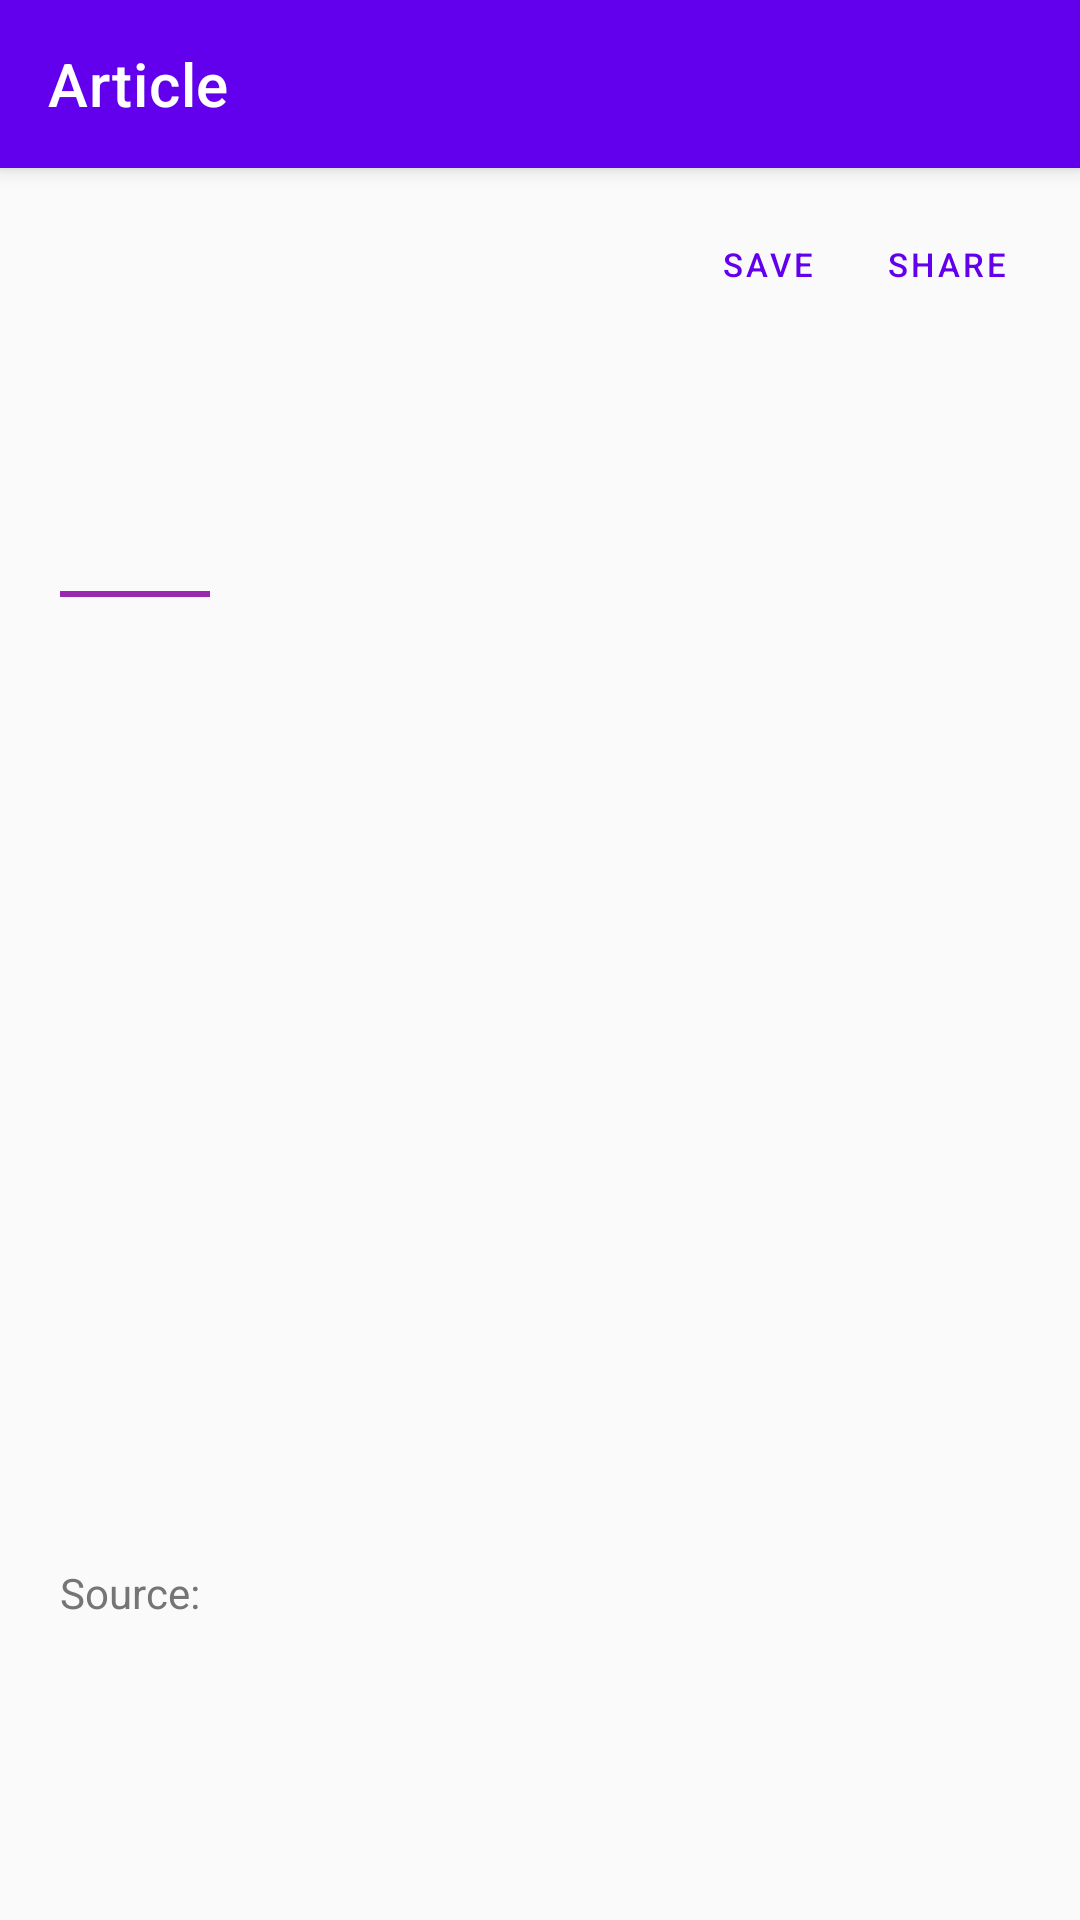

Android layout source for this screen:
<!-- AndroidManifest.xml: application theme Theme.MenopauseTracker -->
<!-- res/layout/fragment_article_detail.xml -->
<?xml version="1.0" encoding="utf-8"?>
<androidx.coordinatorlayout.widget.CoordinatorLayout xmlns:android="http://schemas.android.com/apk/res/android"
    xmlns:app="http://schemas.android.com/apk/res-auto"
    xmlns:tools="http://schemas.android.com/tools"
    android:layout_width="match_parent"
    android:layout_height="match_parent"
    android:background="#FAFAFA">

    <com.google.android.material.appbar.AppBarLayout
        android:id="@+id/appBarLayout"
        android:layout_width="match_parent"
        android:layout_height="wrap_content"
        android:background="?attr/colorPrimary">

        <com.google.android.material.appbar.MaterialToolbar
            android:id="@+id/toolbar"
            android:layout_width="match_parent"
            android:layout_height="?attr/actionBarSize"
            app:navigationIcon="@drawable/ic_back"
            app:title="Article"
            app:titleTextColor="@android:color/white" />

    </com.google.android.material.appbar.AppBarLayout>

    <androidx.core.widget.NestedScrollView
        android:layout_width="match_parent"
        android:layout_height="match_parent"
        android:clipToPadding="false"
        android:scrollbars="none"
        app:layout_behavior="@string/appbar_scrolling_view_behavior">

        <androidx.constraintlayout.widget.ConstraintLayout
            android:layout_width="match_parent"
            android:layout_height="wrap_content"
            android:paddingBottom="32dp">

            
            <LinearLayout
                android:id="@+id/action_buttons_layout"
                android:layout_width="wrap_content"
                android:layout_height="wrap_content"
                android:layout_marginEnd="16dp"
                android:layout_marginTop="16dp"
                android:orientation="horizontal"
                app:layout_constraintEnd_toEndOf="parent"
                app:layout_constraintTop_toTopOf="parent">

                <Button
                    android:id="@+id/btn_save_article"
                    style="?attr/materialButtonOutlinedStyle"
                    android:layout_width="wrap_content"
                    android:layout_height="32dp"
                    android:layout_marginEnd="8dp"
                    android:minWidth="0dp"
                    android:minHeight="0dp"
                    android:paddingStart="8dp"
                    android:paddingEnd="8dp"
                    android:text="Save"
                    android:textSize="11sp"
                    app:icon="@drawable/ic_save"
                    app:iconSize="14dp" />

                <Button
                    android:id="@+id/btn_share_article"
                    style="?attr/materialButtonOutlinedStyle"
                    android:layout_width="wrap_content"
                    android:layout_height="32dp"
                    android:minWidth="0dp"
                    android:minHeight="0dp"
                    android:paddingStart="8dp"
                    android:paddingEnd="8dp"
                    android:text="Share"
                    android:textSize="11sp" />

            </LinearLayout>

            <TextView
                android:id="@+id/article_detail_title"
                android:layout_width="0dp"
                android:layout_height="wrap_content"
                android:layout_marginStart="20dp"
                android:layout_marginTop="20dp"
                android:layout_marginEnd="20dp"
                android:fontFamily="serif"
                android:textColor="#212121"
                android:textSize="22sp"
                android:textStyle="bold"
                app:layout_constraintEnd_toEndOf="parent"
                app:layout_constraintStart_toStartOf="parent"
                app:layout_constraintTop_toBottomOf="@id/action_buttons_layout"
                tools:text="Article Title" />

            <TextView
                android:id="@+id/article_metadata"
                android:layout_width="0dp"
                android:layout_height="wrap_content"
                android:layout_marginStart="20dp"
                android:layout_marginTop="8dp"
                android:layout_marginEnd="20dp"
                android:textColor="#757575"
                android:textSize="14sp"
                app:layout_constraintEnd_toEndOf="parent"
                app:layout_constraintStart_toStartOf="parent"
                app:layout_constraintTop_toBottomOf="@id/article_detail_title"
                tools:text="June 23, 2025 • 5 min read • Women's Health" />

            <View
                android:id="@+id/divider"
                android:layout_width="50dp"
                android:layout_height="2dp"
                android:layout_marginStart="20dp"
                android:layout_marginTop="16dp"
                android:background="#9C27B0"
                app:layout_constraintStart_toStartOf="parent"
                app:layout_constraintTop_toBottomOf="@id/article_metadata" />

            <ImageView
                android:id="@+id/article_detail_image"
                android:layout_width="0dp"
                android:layout_height="220dp"
                android:layout_marginTop="24dp"
                android:contentDescription="Article Image"
                android:scaleType="centerCrop"
                app:layout_constraintEnd_toEndOf="parent"
                app:layout_constraintStart_toStartOf="parent"
                app:layout_constraintTop_toBottomOf="@id/divider"
                tools:src="@drawable/placeholder_image" />

            <TextView
                android:id="@+id/article_detail_content"
                android:layout_width="0dp"
                android:layout_height="wrap_content"
                android:layout_marginStart="20dp"
                android:layout_marginTop="24dp"
                android:layout_marginEnd="20dp"
                android:fontFamily="serif"
                android:lineSpacingExtra="10sp"
                android:letterSpacing="0.01"
                android:textColor="#212121"
                android:textSize="17sp"
                android:textIsSelectable="true"
                android:autoLink="web"
                android:scrollbars="none"
                app:layout_constraintEnd_toEndOf="parent"
                app:layout_constraintStart_toStartOf="parent"
                app:layout_constraintTop_toBottomOf="@id/article_detail_image"
                tools:text="Article content goes here..." />

            <TextView
                android:id="@+id/article_source_label"
                android:layout_width="wrap_content"
                android:layout_height="wrap_content"
                android:layout_marginStart="20dp"
                android:layout_marginTop="32dp"
                android:text="Source:"
                android:textColor="#757575"
                android:textSize="14sp"
                app:layout_constraintStart_toStartOf="parent"
                app:layout_constraintTop_toBottomOf="@id/article_detail_content" />

            <TextView
                android:id="@+id/article_source"
                android:layout_width="0dp"
                android:layout_height="wrap_content"
                android:layout_marginStart="8dp"
                android:textColor="#9C27B0"
                android:textSize="14sp"
                android:textStyle="bold"
                app:layout_constraintBottom_toBottomOf="@id/article_source_label"
                app:layout_constraintStart_toEndOf="@id/article_source_label"
                app:layout_constraintTop_toTopOf="@id/article_source_label"
                tools:text="The Wiser Woman" />
        </androidx.constraintlayout.widget.ConstraintLayout>
    </androidx.core.widget.NestedScrollView>
</androidx.coordinatorlayout.widget.CoordinatorLayout>
<!-- resources referenced by this layout -->
<resources>
  <!-- drawable ic_save (drawable) -->
  <?xml version="1.0" encoding="utf-8"?>
  <vector xmlns:android="http://schemas.android.com/apk/res/android"
      android:width="24dp"
      android:height="24dp"
      android:viewportWidth="24"
      android:viewportHeight="24">
      <path
          android:fillColor="?attr/colorControlNormal"
          android:pathData="M17,3L5,3c-1.11,0 -2,0.9 -2,2v14c0,1.1 0.89,2 2,2h14c1.1,0 2,-0.9 2,-2L21,7l-4,-4zM19,19L5,19L5,5h11.17L19,7.83L19,19zM12,12c-1.66,0 -3,1.34 -3,3s1.34,3 3,3 3,-1.34 3,-3 -1.34,-3 -3,-3zM6,6h9v4L6,10L6,6z" />
  </vector>
  <style name="Theme.MenopauseTracker" parent="Theme.MaterialComponents.DayNight.NoActionBar">
          
          <item name="colorPrimary">@color/purple_500</item>
          <item name="colorPrimaryVariant">@color/purple_700</item>
          <item name="colorOnPrimary">@color/white</item>
          
          <item name="colorSecondary">@color/teal_200</item>
          <item name="colorSecondaryVariant">@color/teal_700</item>
          <item name="colorOnSecondary">@color/black</item>
          
          <item name="android:statusBarColor">?attr/colorPrimaryVariant</item>
          
          <item name="materialCardViewStyle">@style/Widget.App.CardView</item>
      </style>
  <color name="purple_500">#FF6200EE</color>
  <color name="purple_700">#FF3700B3</color>
  <color name="white">#FFFFFFFF</color>
  <color name="teal_200">#FF03DAC5</color>
  <color name="teal_700">#FF018786</color>
  <color name="black">#FF000000</color>
  <style name="Widget.App.CardView" parent="Widget.MaterialComponents.CardView">
          <item name="cardElevation">4dp</item>
          <item name="cardCornerRadius">8dp</item>
          <item name="contentPadding">16dp</item>
      </style>
</resources>
